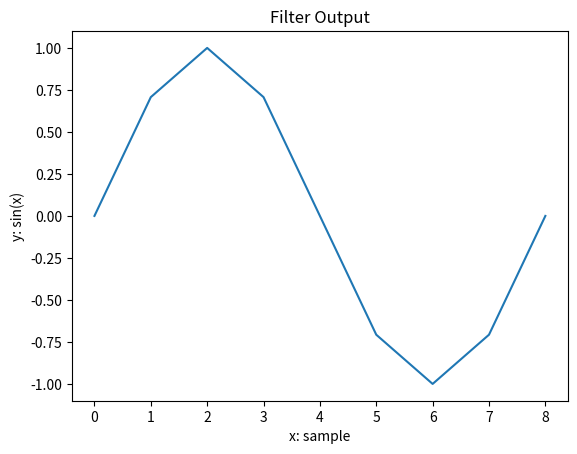

Python code for this plot:
from math import sqrt
import matplotlib.pyplot as plt


a0 = sqrt(2)
b0 = 1/sqrt(2)

y = [0, 0, 0]
x = [1]

result = [0]

for i in range(0, 8):
    y[0] = a0 * y[1] - y[2] + b0 * x[0]
    result.append(y[0])
    y[2] = y[1]
    y[1] = y[0]
    x[0] = 0

plt.plot(result)
plt.title("Filter Output")
plt.ylabel("y: sin(x)")
plt.xlabel("x: sample")
plt.show()
